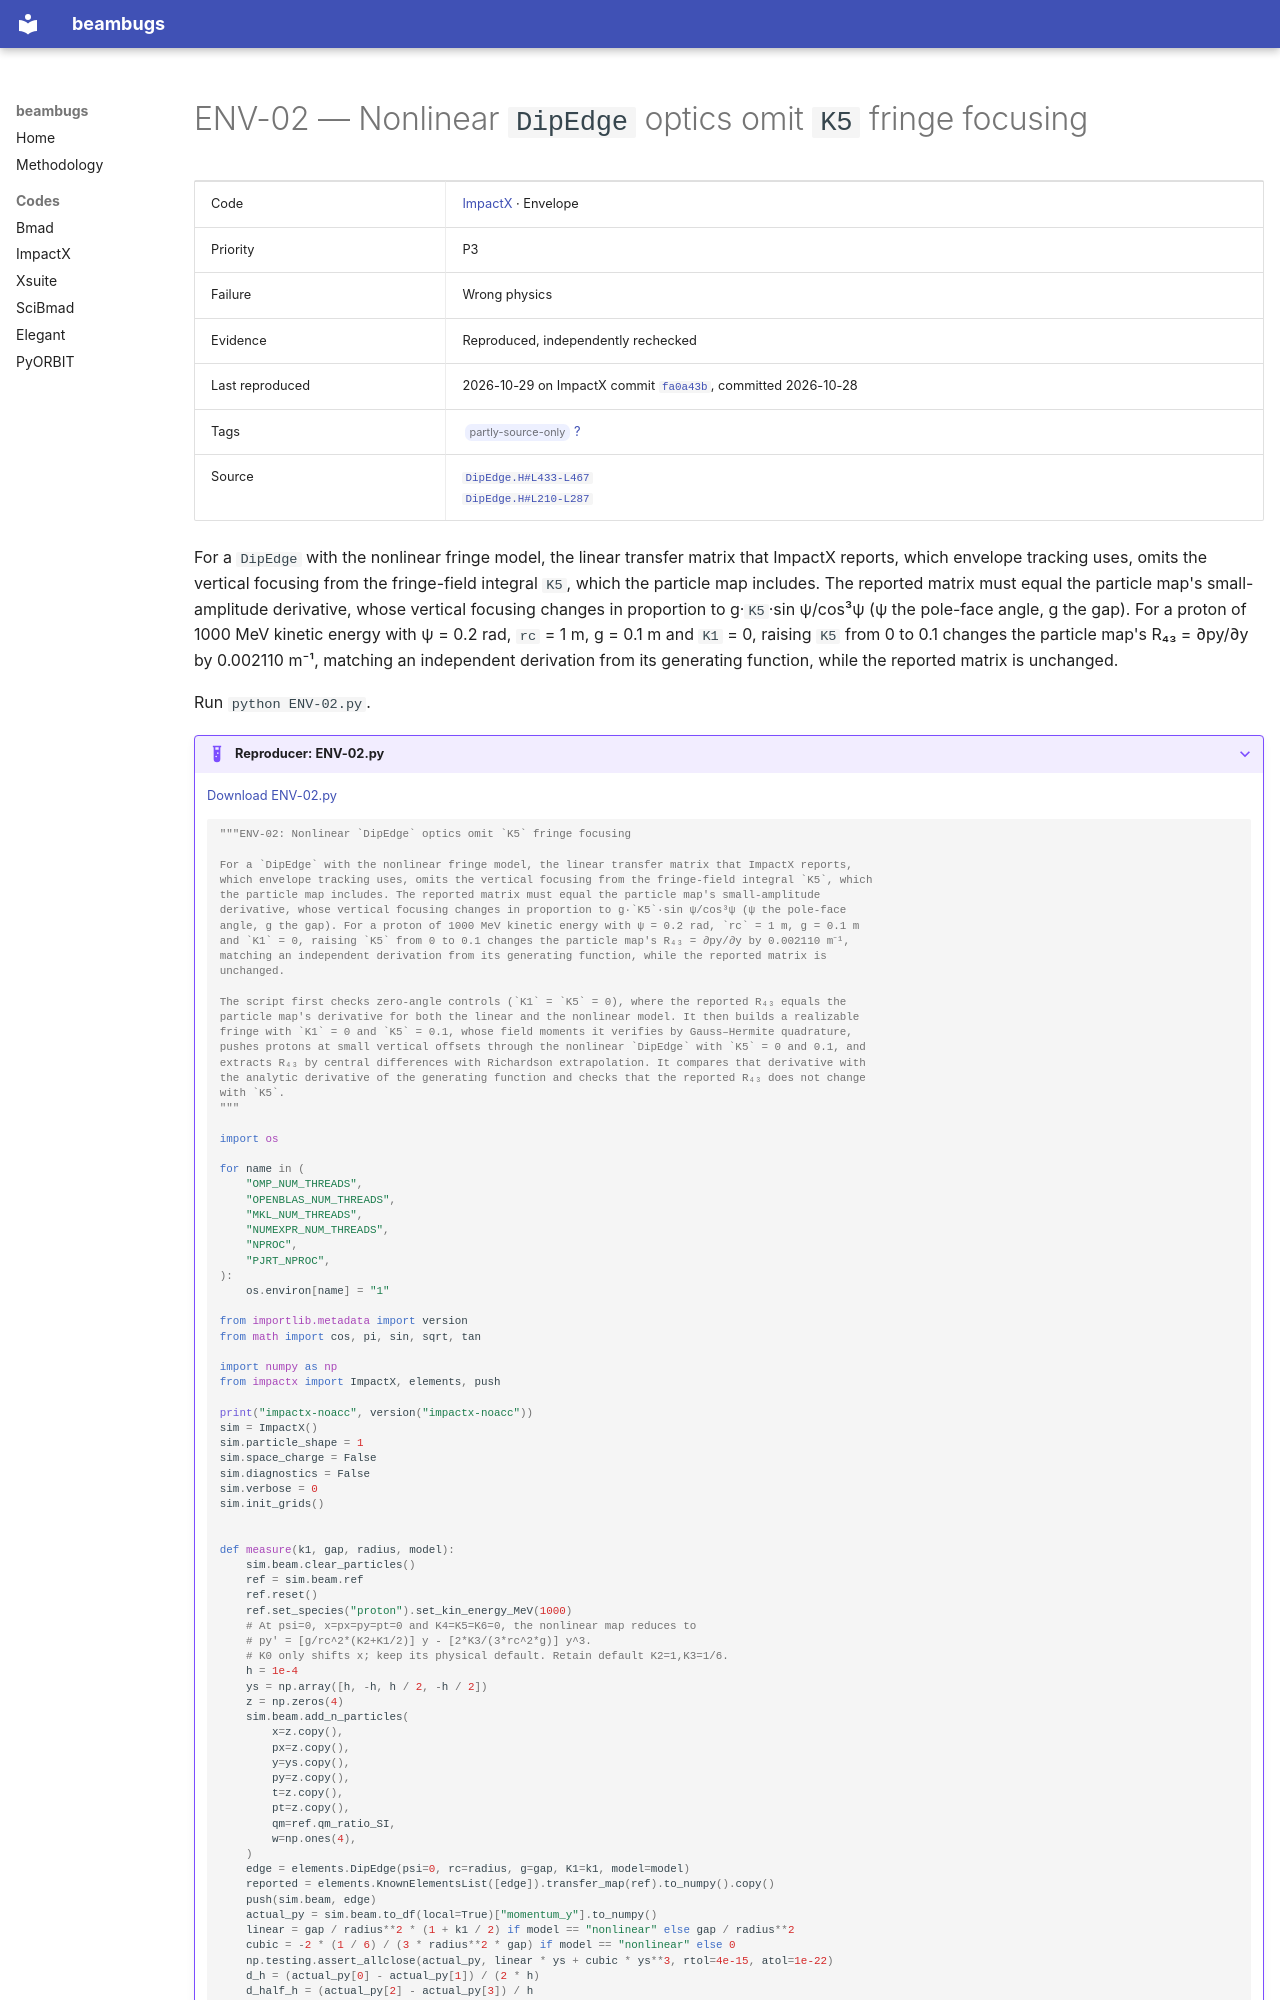

repository: nikitakuklev/beambugs · page: impactx/ENV-02/index.html · generator: mkdocs

---
title: "ENV-02: Nonlinear DipEdge optics omit K5 fringe focusing"
hide:
  - toc
---

# ENV-02 — Nonlinear `DipEdge` optics omit `K5` fringe focusing

| | |
|---|---|
| Code | [ImpactX](../index.md) · Envelope |
| Priority | P3 |
| Failure | Wrong physics |
| Evidence | Reproduced, independently rechecked |
| Last reproduced | 2026-10-29 on ImpactX commit [`fa0a43b`](https://github.com/BLAST-ImpactX/impactx/commit/fa0a43b9bb07), committed 2026-10-28 |
| Tags | <span class="bb-tag">partly-source-only</span> [?](../../methodology.md#tags) |
| Source | [`DipEdge.H#L433-L467`](https://github.com/BLAST-ImpactX/impactx/blob/b701a6e9d1f9e30cefb9a3e18e82ae7e02b9d943/src/elements/DipEdge.H#L433-L467)<br>[`DipEdge.H#L210-L287`](https://github.com/BLAST-ImpactX/impactx/blob/b701a6e9d1f9e30cefb9a3e18e82ae7e02b9d943/src/elements/DipEdge.H#L210-L287) |

For a `DipEdge` with the nonlinear fringe model, the linear transfer matrix that ImpactX reports, which envelope tracking uses, omits the vertical focusing from the fringe-field integral `K5`, which the particle map includes. The reported matrix must equal the particle map's small-amplitude derivative, whose vertical focusing changes in proportion to g·`K5`·sin ψ/cos³ψ (ψ the pole-face angle, g the gap). For a proton of 1000 MeV kinetic energy with ψ = 0.2 rad, `rc` = 1 m, g = 0.1 m and `K1` = 0, raising `K5` from 0 to 0.1 changes the particle map's R₄₃ = ∂py/∂y by 0.002110 m⁻¹, matching an independent derivation from its generating function, while the reported matrix is unchanged.

Run `python ENV-02.py`.

??? example "Reproducer: ENV-02.py"

    [Download ENV-02.py](ENV-02.py)

    ```python
    """ENV-02: Nonlinear `DipEdge` optics omit `K5` fringe focusing

    For a `DipEdge` with the nonlinear fringe model, the linear transfer matrix that ImpactX reports,
    which envelope tracking uses, omits the vertical focusing from the fringe-field integral `K5`, which
    the particle map includes. The reported matrix must equal the particle map's small-amplitude
    derivative, whose vertical focusing changes in proportion to g·`K5`·sin ψ/cos³ψ (ψ the pole-face
    angle, g the gap). For a proton of 1000 MeV kinetic energy with ψ = 0.2 rad, `rc` = 1 m, g = 0.1 m
    and `K1` = 0, raising `K5` from 0 to 0.1 changes the particle map's R₄₃ = ∂py/∂y by 0.002110 m⁻¹,
    matching an independent derivation from its generating function, while the reported matrix is
    unchanged.

    The script first checks zero-angle controls (`K1` = `K5` = 0), where the reported R₄₃ equals the
    particle map's derivative for both the linear and the nonlinear model. It then builds a realizable
    fringe with `K1` = 0 and `K5` = 0.1, whose field moments it verifies by Gauss–Hermite quadrature,
    pushes protons at small vertical offsets through the nonlinear `DipEdge` with `K5` = 0 and 0.1, and
    extracts R₄₃ by central differences with Richardson extrapolation. It compares that derivative with
    the analytic derivative of the generating function and checks that the reported R₄₃ does not change
    with `K5`.
    """

    import os

    for name in (
        "OMP_NUM_THREADS",
        "OPENBLAS_NUM_THREADS",
        "MKL_NUM_THREADS",
        "NUMEXPR_NUM_THREADS",
        "NPROC",
        "PJRT_NPROC",
    ):
        os.environ[name] = "1"

    from importlib.metadata import version
    from math import cos, pi, sin, sqrt, tan

    import numpy as np
    from impactx import ImpactX, elements, push

    print("impactx-noacc", version("impactx-noacc"))
    sim = ImpactX()
    sim.particle_shape = 1
    sim.space_charge = False
    sim.diagnostics = False
    sim.verbose = 0
    sim.init_grids()
